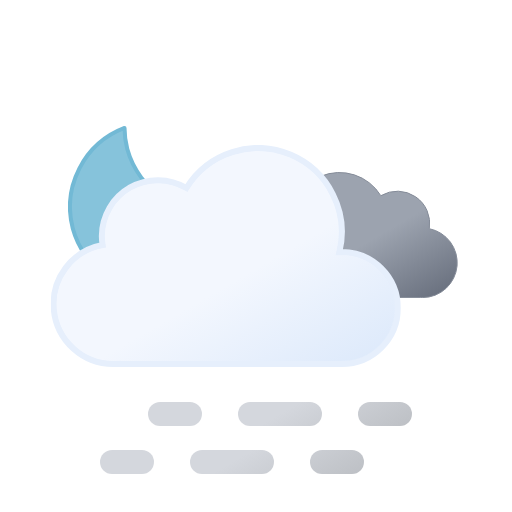
t = 0.00 s
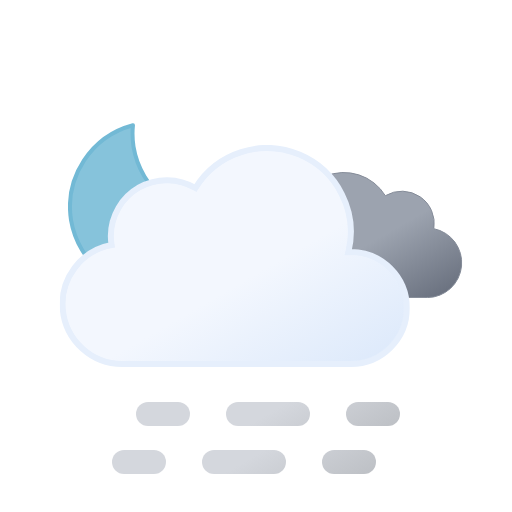
t = 0.75 s
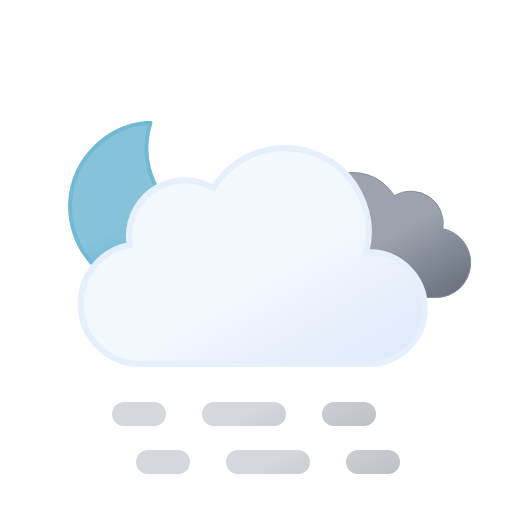
t = 2.25 s
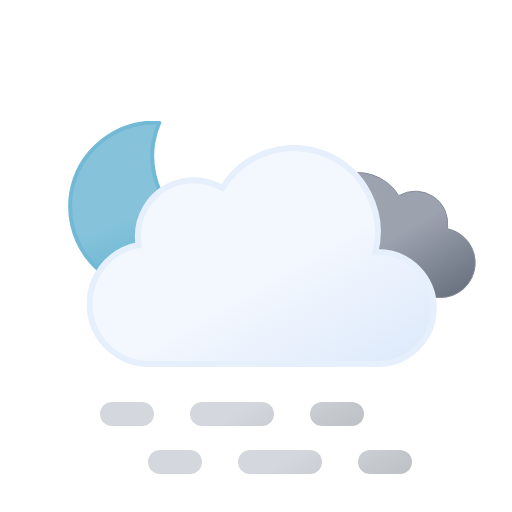
t = 3.00 s
t = 3.75 s: frame unchanged from t = 2.25 s, image omitted
t = 5.25 s: frame unchanged from t = 0.75 s, image omitted

The animated SVG that drew these frames (rendered in a browser with its animation timeline set to each time). Animation: 5 SMIL elements (animateTransform=5); one cycle of 6.00 s, repeats indefinitely.

<svg xmlns="http://www.w3.org/2000/svg" xmlns:xlink="http://www.w3.org/1999/xlink" viewBox="0 0 512 512"><defs><linearGradient id="a" x1="99.5" x2="232.6" y1="30.7" y2="261.4" gradientUnits="userSpaceOnUse"><stop offset="0" stop-color="#f3f7fe"/><stop offset=".5" stop-color="#f3f7fe"/><stop offset="1" stop-color="#deeafb"/></linearGradient><linearGradient id="b" x1="52.7" x2="133.4" y1="9.6" y2="149.3" gradientUnits="userSpaceOnUse"><stop offset="0" stop-color="#9ca3af"/><stop offset=".5" stop-color="#9ca3af"/><stop offset="1" stop-color="#6b7280"/></linearGradient><linearGradient id="c" x1="17.3" x2="89.3" y1="43.1" y2="167.8" gradientUnits="userSpaceOnUse"><stop offset="0" stop-color="#d4d7dd"/><stop offset=".5" stop-color="#d4d7dd"/><stop offset="1" stop-color="#bec1c6"/></linearGradient><linearGradient xlink:href="#c" id="d" x1="107.3" x2="179.3" y1="-8.8" y2="115.9"/><linearGradient xlink:href="#c" id="e" x1="174.8" x2="246.8" y1="-47.8" y2="76.9"/><linearGradient xlink:href="#c" id="f" x2="89.3" y1="-4.9" y2="119.8"/><linearGradient xlink:href="#c" id="g" x1="107.3" x2="179.3" y1="-56.9" y2="67.9"/><linearGradient xlink:href="#c" id="h" x1="174.8" x2="246.8" y1="-95.8" y2="28.9"/><linearGradient id="i" x1="34.7" x2="119.2" y1="18.6" y2="165" gradientUnits="userSpaceOnUse"><stop offset="0" stop-color="#86c3db"/><stop offset=".5" stop-color="#86c3db"/><stop offset="1" stop-color="#5eafcf"/></linearGradient><symbol id="k" viewBox="0 0 172 172"><path fill="url(#i)" stroke="#72b9d5" stroke-linecap="round" stroke-linejoin="round" stroke-width="4" d="M160.6 107.4a84.8 84.8 0 01-85.4-84.3A83.3 83.3 0 0178 2 84.7 84.7 0 002 85.7 84.8 84.8 0 0087.4 170a85.2 85.2 0 0082.6-63.1 88 88 0 01-9.4.5Z"><animateTransform additive="sum" attributeName="transform" dur="6s" repeatCount="indefinite" type="rotate" values="-15 86 86; 9 86 86; -15 86 86"/></path></symbol><symbol id="m" viewBox="0 0 200.3 126.1"><path fill="url(#b)" stroke="#848b98" stroke-miterlimit="10" d="M.5 93.2a32.4 32.4 0 0032.4 32.4h129.8v-.1l2.3.1a34.8 34.8 0 006.5-68.9 32.4 32.4 0 00-48.5-33 48.6 48.6 0 00-88.6 37.1h-1.5A32.4 32.4 0 00.5 93.1Z"/></symbol><symbol id="n" viewBox="0 0 350 222"><path fill="url(#a)" stroke="#e6effc" stroke-miterlimit="10" stroke-width="6" d="m291 107-2.5.1A83.9 83.9 0 00135.6 43 56 56 0 0051 91a56.6 56.6 0 00.8 9A60 60 0 0063 219l4-.2v.2h224a56 56 0 000-112Z"/></symbol><symbol id="l" overflow="visible" viewBox="0 0 398 222"><use xlink:href="#m" width="200.3" height="126.1" transform="translate(198 27)"><animateTransform additive="sum" attributeName="transform" dur="6s" repeatCount="indefinite" type="translate" values="-9 0; 9 0; -9 0"/></use><use xlink:href="#n" width="350" height="222"><animateTransform additive="sum" attributeName="transform" dur="6s" repeatCount="indefinite" type="translate" values="-18 0; 18 0; -18 0"/></use></symbol><symbol id="j" overflow="visible" viewBox="0 0 398.8 246"><use xlink:href="#k" width="172" height="172"/><use xlink:href="#l" width="398" height="222" transform="translate(.84 24)"/></symbol><symbol id="o" overflow="visible" viewBox="0 0 264 72"><g><path fill="none" stroke="url(#c)" stroke-linecap="round" stroke-miterlimit="10" stroke-width="24" d="M12 60h30"/><path fill="none" stroke="url(#d)" stroke-dasharray="60 60" stroke-linecap="round" stroke-miterlimit="10" stroke-width="24" d="M102 60h90"/><path fill="none" stroke="url(#e)" stroke-linecap="round" stroke-miterlimit="10" stroke-width="24" d="M222 60h30"/><animateTransform additive="sum" attributeName="transform" dur="6s" repeatCount="indefinite" type="translate" values="-24 0; 24 0; -24 0"/></g><g><path fill="none" stroke="url(#f)" stroke-linecap="round" stroke-miterlimit="10" stroke-width="24" d="M12 12h30"/><path fill="none" stroke="url(#g)" stroke-dasharray="60 60" stroke-linecap="round" stroke-miterlimit="10" stroke-width="24" d="M102 12h90"/><path fill="none" stroke="url(#h)" stroke-linecap="round" stroke-miterlimit="10" stroke-width="24" d="M222 12h30"/><animateTransform additive="sum" attributeName="transform" dur="6s" repeatCount="indefinite" type="translate" values="24 0; -24 0; 24 0"/></g></symbol></defs><use xlink:href="#j" width="398.8" height="246" transform="translate(68 121)"/><use xlink:href="#o" width="264" height="72" transform="translate(124 402)"/></svg>
